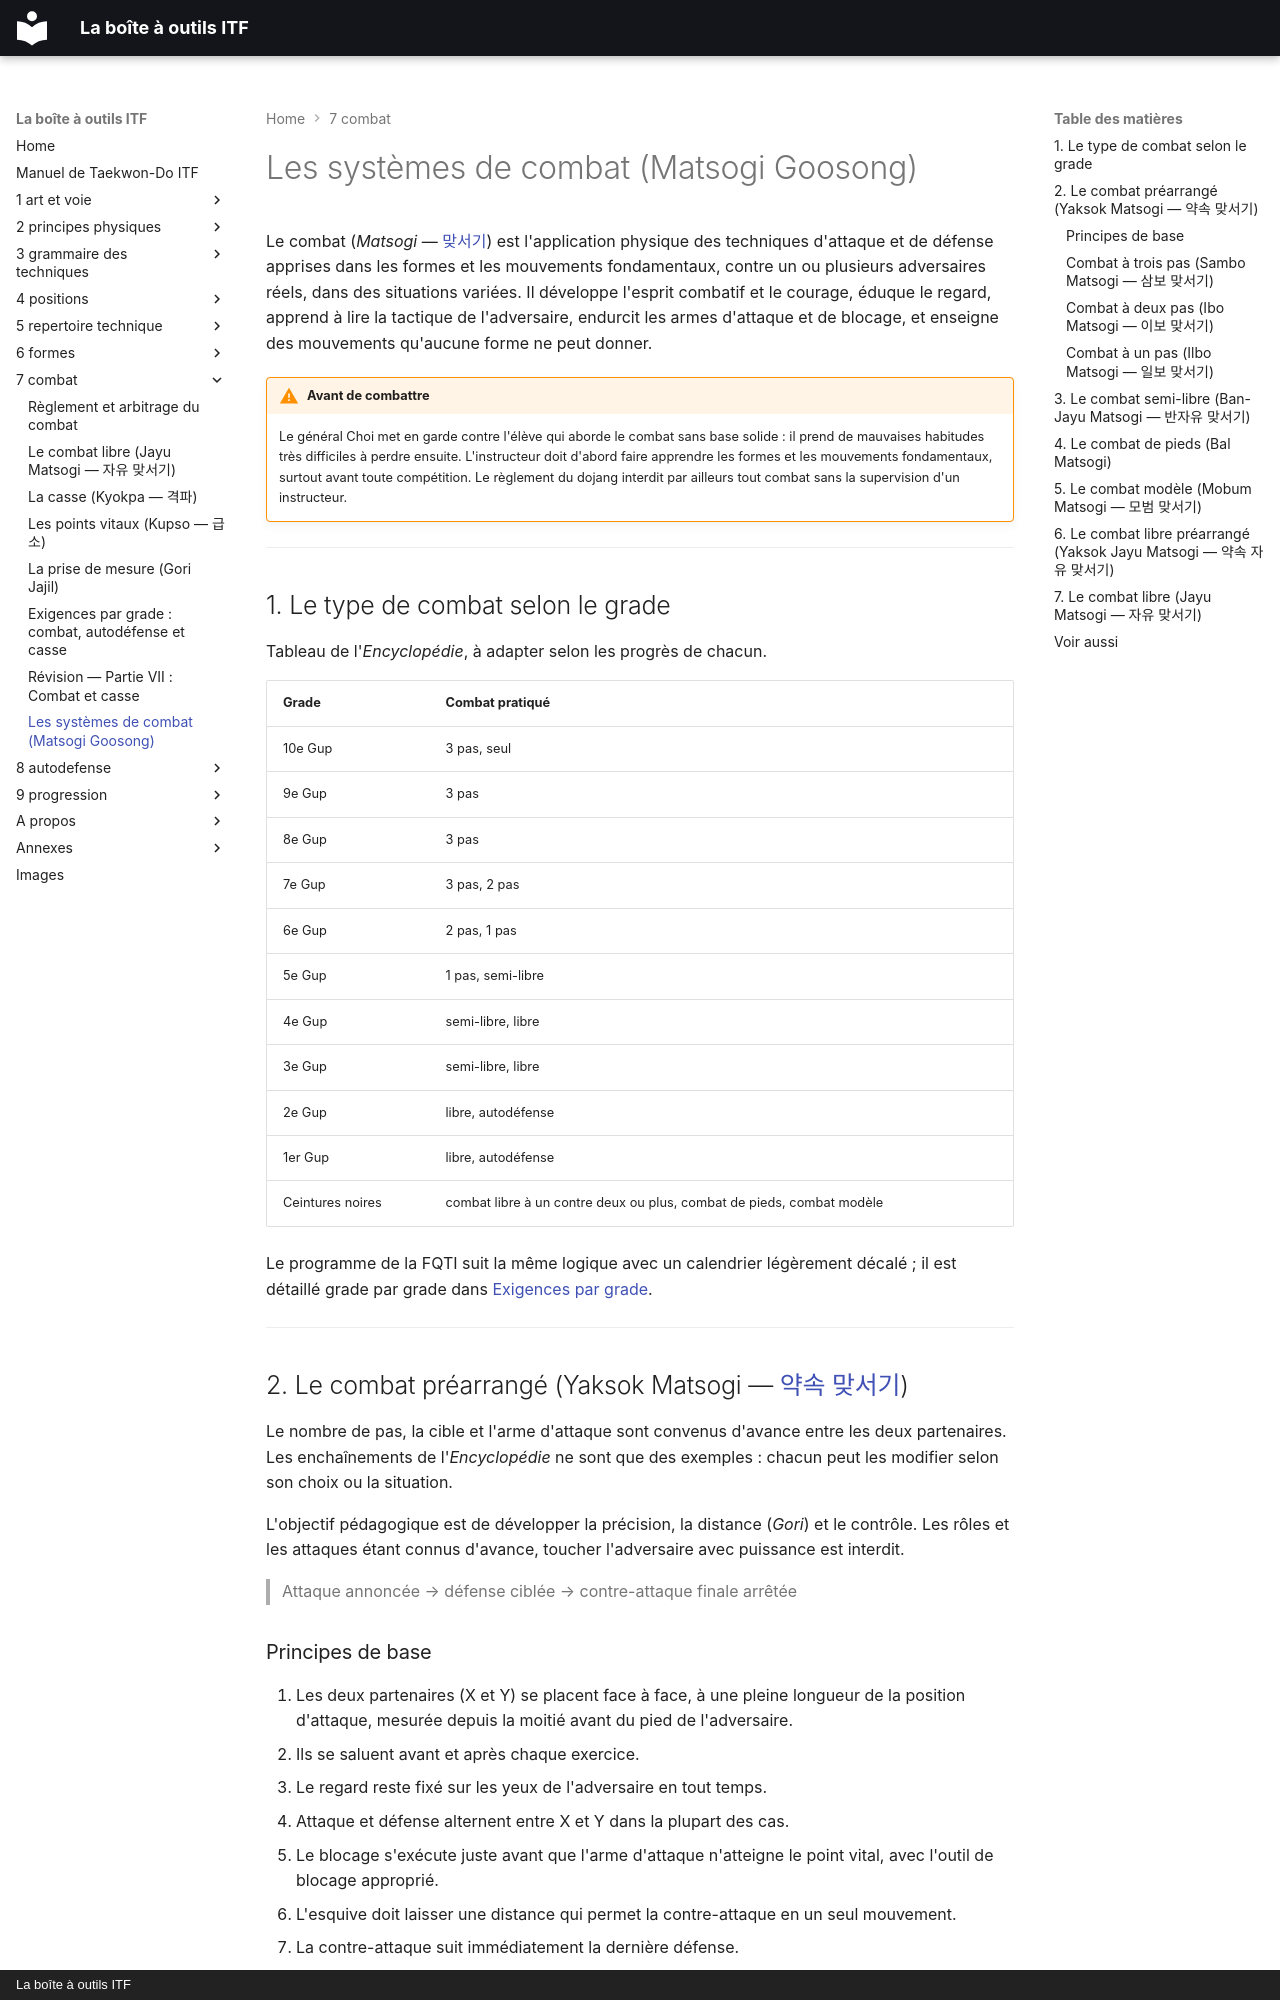

repository: yvmori1/La-boite-outils-ITF · page: 7-combat/systemes-de-combat/index.html · generator: mkdocs · copyright: La boîte à outils ITF

# Les systèmes de combat (Matsogi Goosong)

Le combat (*Matsogi* — [맞서기](../audio/combats/Matsogi.m4a)) est l'application physique des techniques
d'attaque et de défense apprises dans les formes et les mouvements
fondamentaux, contre un ou plusieurs adversaires réels, dans des situations
variées. Il développe l'esprit combatif et le courage, éduque le regard,
apprend à lire la tactique de l'adversaire, endurcit les armes d'attaque et de
blocage, et enseigne des mouvements qu'aucune forme ne peut donner.

!!! warning "Avant de combattre"
    Le général Choi met en garde contre l'élève qui aborde le combat sans base
    solide : il prend de mauvaises habitudes très difficiles à perdre ensuite.
    L'instructeur doit d'abord faire apprendre les formes et les mouvements
    fondamentaux, surtout avant toute compétition. Le règlement du dojang
    interdit par ailleurs tout combat sans la supervision d'un instructeur.

---

## 1. Le type de combat selon le grade

Tableau de l'*Encyclopédie*, à adapter selon les progrès de chacun.

| Grade | Combat pratiqué |
| :--- | :--- |
| 10e Gup | 3 pas, seul |
| 9e Gup | 3 pas |
| 8e Gup | 3 pas |
| 7e Gup | 3 pas, 2 pas |
| 6e Gup | 2 pas, 1 pas |
| 5e Gup | 1 pas, semi-libre |
| 4e Gup | semi-libre, libre |
| 3e Gup | semi-libre, libre |
| 2e Gup | libre, autodéfense |
| 1er Gup | libre, autodéfense |
| Ceintures noires | combat libre à un contre deux ou plus, combat de pieds, combat modèle |

Le programme de la FQTI suit la même logique avec un calendrier légèrement
décalé ; il est détaillé grade par grade dans
[Exigences par grade](progression.md).

---

## 2. Le combat préarrangé (Yaksok Matsogi — [약속 맞서기](../audio/grammaire/yaksok-matseogi.m4a))

Le nombre de pas, la cible et l'arme d'attaque sont convenus d'avance entre les
deux partenaires. Les enchaînements de l'*Encyclopédie* ne sont que des
exemples : chacun peut les modifier selon son choix ou la situation.

L'objectif pédagogique est de développer la précision, la distance (*Gori*) et
le contrôle. Les rôles et les attaques étant connus d'avance, toucher
l'adversaire avec puissance est interdit.

> Attaque annoncée → défense ciblée → contre-attaque finale arrêtée

### Principes de base

1. Les deux partenaires (X et Y) se placent face à face, à une pleine longueur de la position d'attaque, mesurée depuis la moitié avant du pied de l'adversaire.
2. Ils se saluent avant et après chaque exercice.
3. Le regard reste fixé sur les yeux de l'adversaire en tout temps.
4. Attaque et défense alternent entre X et Y dans la plupart des cas.
5. Le blocage s'exécute juste avant que l'arme d'attaque n'atteigne le point vital, avec l'outil de blocage approprié.
6. L'esquive doit laisser une distance qui permet la contre-attaque en un seul mouvement.
7. La contre-attaque suit immédiatement la dernière défense.
8. On n'utilise que des techniques apprises dans les formes ou les mouvements fondamentaux.
9. On travaille également à droite et à gauche, en attaque comme en défense.
10. La contre-attaque est limitée à une seule technique.

Par convention, le combat commence sur la ligne AB ; on bloque de la main ou du
pied gauche et on attaque de la main ou du pied droit, à de rares exceptions
près. La prise de mesure qui précède chaque exercice, avec les repères de pieds
au sol pour chaque niveau de cible, est décrite dans
[La prise de mesure](prise-de-mesure.md).
Les combats arrangés numérotés du programme, grade par grade, sont détaillés
dans [Combats arrangés par grade](combats-arranges/README.md).
